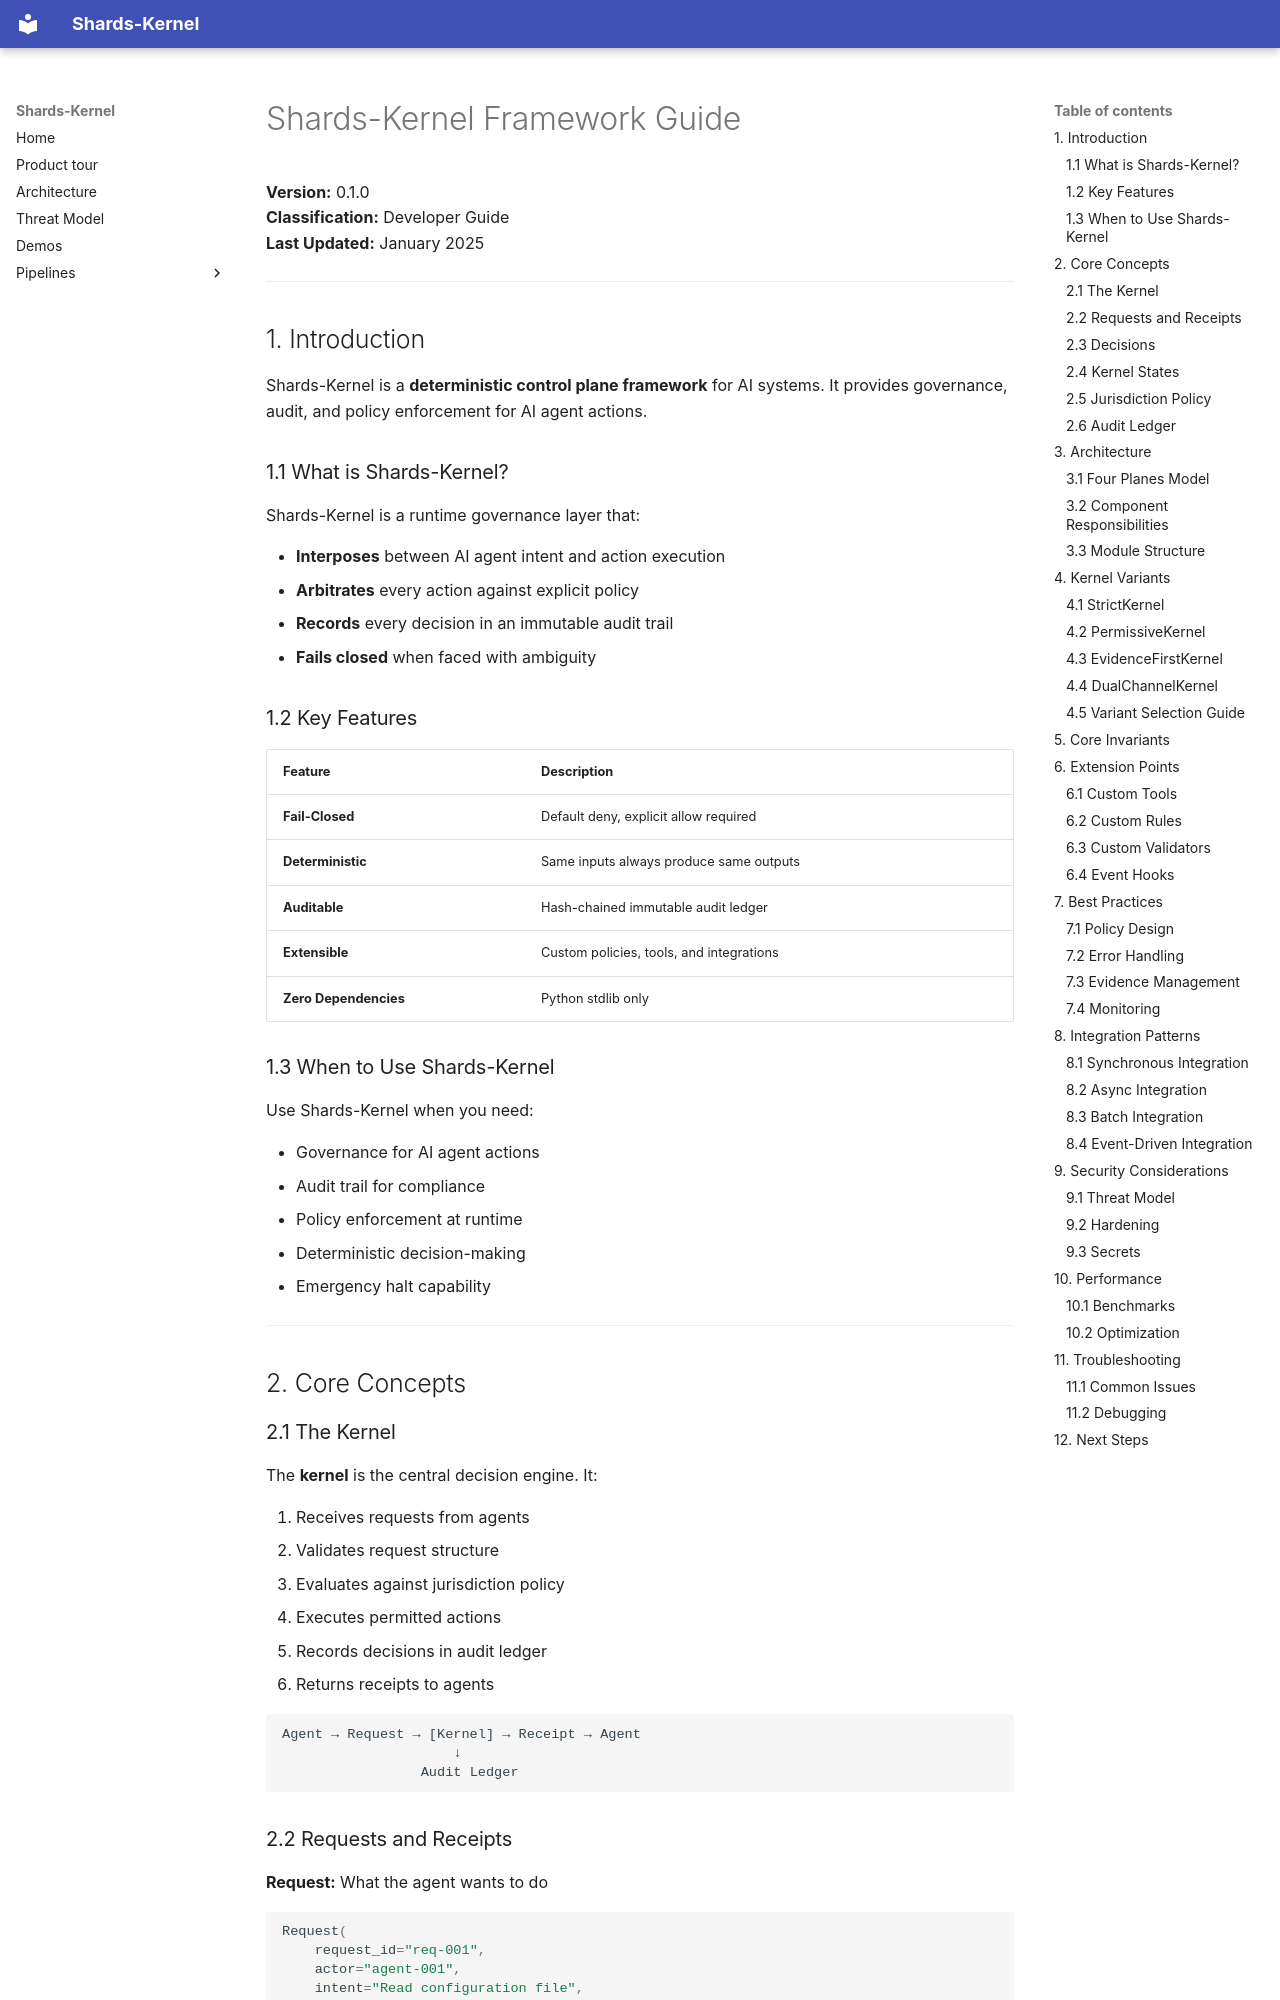

repository: Shards-foundation/Shards-kernel · page: guides/FRAMEWORK/index.html · generator: mkdocs

# Shards-Kernel Framework Guide

**Version:** 0.1.0  
**Classification:** Developer Guide  
**Last Updated:** January 2025

---

## 1. Introduction

Shards-Kernel is a **deterministic control plane framework** for AI systems. It provides governance, audit, and policy enforcement for AI agent actions.

### 1.1 What is Shards-Kernel?

Shards-Kernel is a runtime governance layer that:

- **Interposes** between AI agent intent and action execution
- **Arbitrates** every action against explicit policy
- **Records** every decision in an immutable audit trail
- **Fails closed** when faced with ambiguity

### 1.2 Key Features

| Feature | Description |
|---------|-------------|
| **Fail-Closed** | Default deny, explicit allow required |
| **Deterministic** | Same inputs always produce same outputs |
| **Auditable** | Hash-chained immutable audit ledger |
| **Extensible** | Custom policies, tools, and integrations |
| **Zero Dependencies** | Python stdlib only |

### 1.3 When to Use Shards-Kernel

Use Shards-Kernel when you need:

- Governance for AI agent actions
- Audit trail for compliance
- Policy enforcement at runtime
- Deterministic decision-making
- Emergency halt capability

---

## 2. Core Concepts

### 2.1 The Kernel

The **kernel** is the central decision engine. It:

1. Receives requests from agents
2. Validates request structure
3. Evaluates against jurisdiction policy
4. Executes permitted actions
5. Records decisions in audit ledger
6. Returns receipts to agents

```
Agent → Request → [Kernel] → Receipt → Agent
                     ↓
                 Audit Ledger
```
